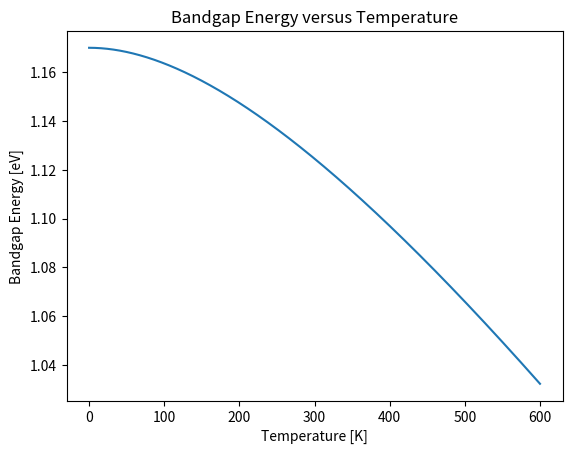

The script that saved this image:
#!/usr/bin/python2

import matplotlib.pyplot as plt
import numpy as np

# For silicon
alpha = 4.73e-4
beta = 636
eg_at_abs_zero = 1.170
T = np.linspace( 0 , 600 , 10000 )
eg = eg_at_abs_zero - ( ( alpha * ( T ** 2 ) ) / ( beta + T ) )

my_fig = plt.figure()

plt.plot( T , eg )
plt.title( "Bandgap Energy versus Temperature" )
plt.xlabel( "Temperature [K]" )
plt.ylabel( "Bandgap Energy [eV]" )
plt.savefig( 'bandgap_graph_plot.pdf' )
